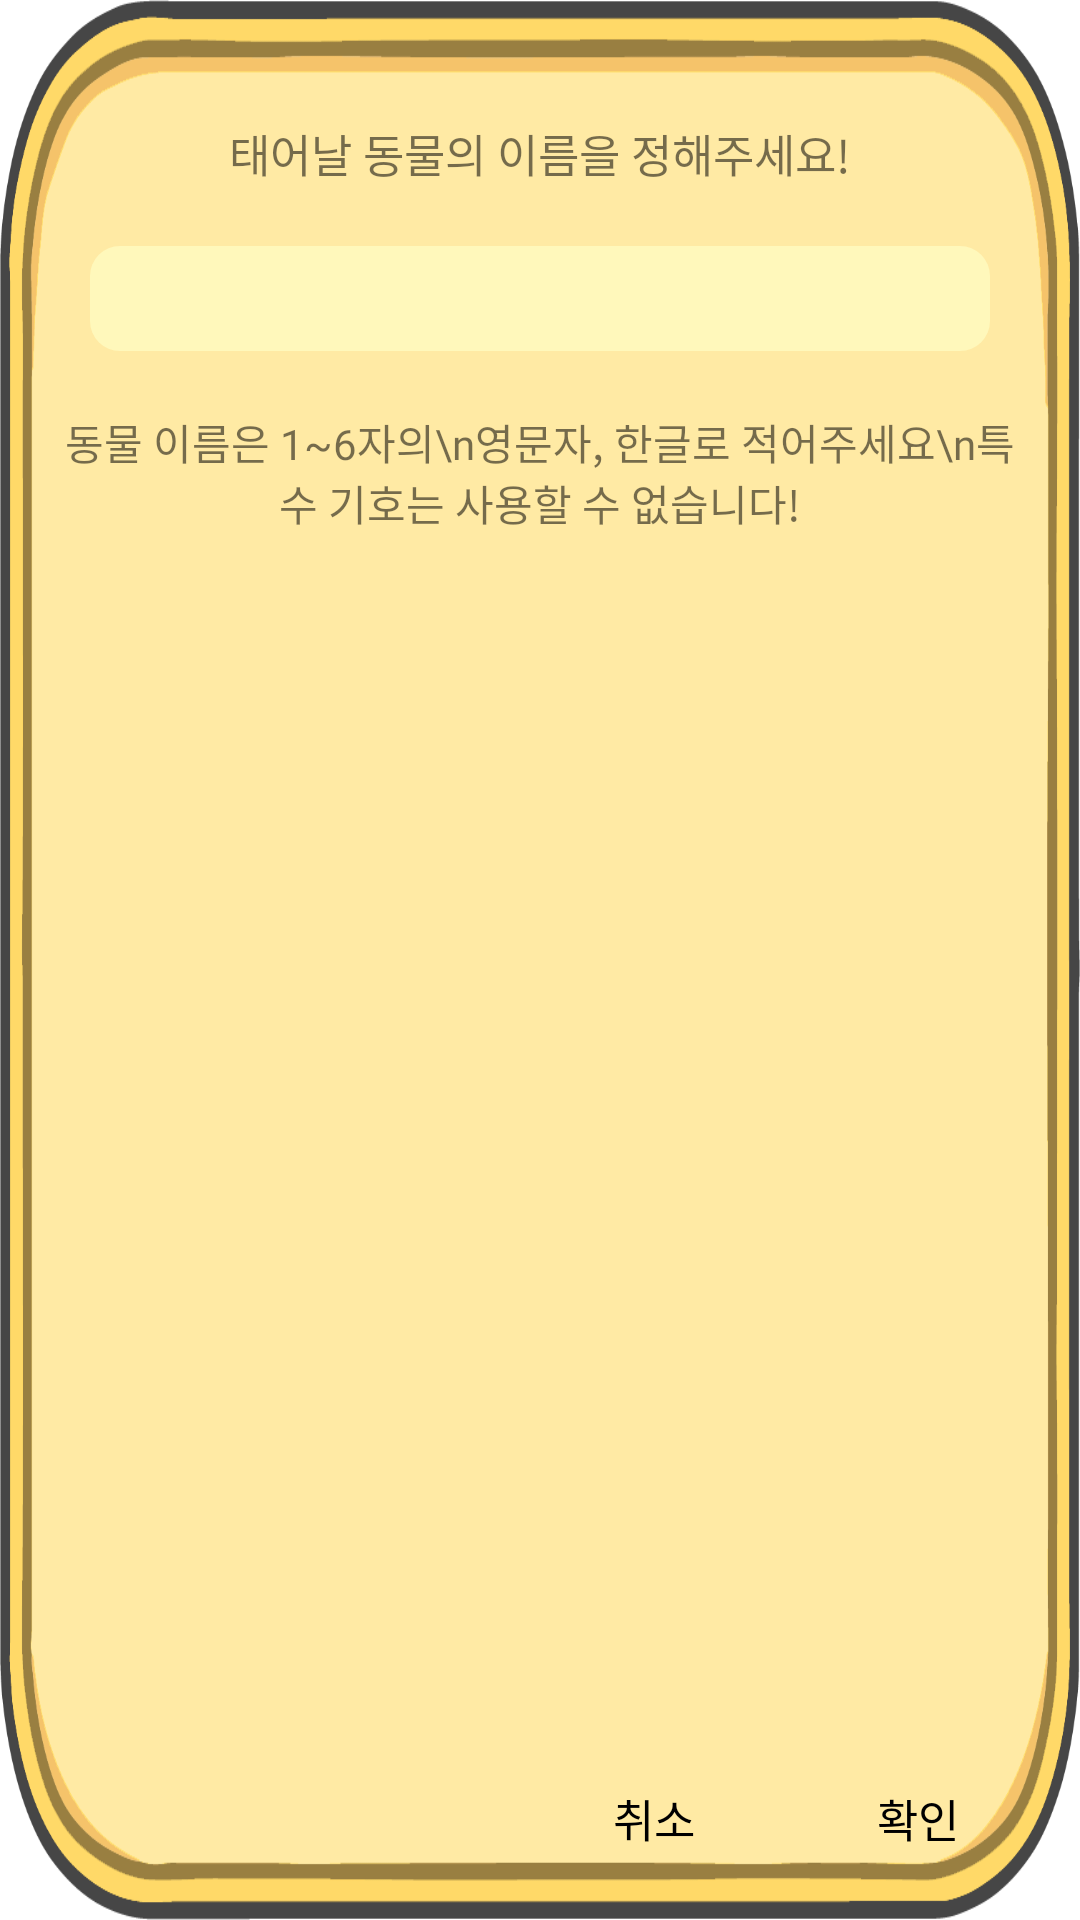

Reconstruct the res/layout file that produces this screen, plus the resources it refers to.
<!-- AndroidManifest.xml: application theme Theme.MyWalkingPet -->
<!-- res/layout/custom_input_dialog.xml -->
<?xml version="1.0" encoding="utf-8"?>
<androidx.constraintlayout.widget.ConstraintLayout xmlns:android="http://schemas.android.com/apk/res/android"
    android:layout_width="match_parent"
    android:layout_height="wrap_content"
    xmlns:app="http://schemas.android.com/apk/res-auto"
    android:background="@drawable/bg_dialog_yellow">

    <TextView
        android:gravity="center"
        android:fontFamily="@font/cafe24_ssurround_bold"
        android:textSize="15sp"
        android:text="태어날 동물의 이름을 정해주세요!"
        android:layout_marginVertical="40dp"
        android:id="@+id/tvInfo"
        app:layout_constraintTop_toTopOf="parent"
        android:layout_width="match_parent"
        android:layout_height="wrap_content"
        android:layout_marginHorizontal="20dp" />

    <EditText
        android:maxLength="6"
        android:textColor="@color/black"
        android:background="@drawable/custom_edittext_gray"
        android:layout_marginTop="20dp"
        android:layout_marginBottom="30dp"
        android:id="@+id/editText"
        android:paddingHorizontal="20dp"
        app:layout_constraintTop_toBottomOf="@id/tvInfo"
        android:layout_width="match_parent"
        android:layout_height="35dp"
        android:layout_marginHorizontal="30dp"/>

    <TextView
        android:gravity="center"
        android:fontFamily="@font/cafe24_ssurround_bold"
        android:text="동물 이름은 1~6자의\n영문자, 한글로 적어주세요\n특수 기호는 사용할 수 없습니다!"
        android:layout_marginTop="20dp"
        android:layout_marginBottom="30dp"
        android:id="@+id/tvNamingRule"
        app:layout_constraintTop_toBottomOf="@id/editText"
        android:layout_width="match_parent"
        android:layout_height="wrap_content"
        android:layout_marginHorizontal="20dp" />

    <Button
        android:layout_marginBottom="10dp"
        android:fontFamily="@font/cafe24_ssurround_bold"
        android:textSize="15sp"
        android:textColor="@color/black"
        android:background="@color/transparent"
        android:id="@+id/btnCancel"
        app:layout_constraintEnd_toStartOf="@id/btnOK"
        app:layout_constraintBottom_toBottomOf="parent"
        android:text="취소"
        android:layout_width="wrap_content"
        android:layout_height="wrap_content" />

    <Button
        android:layout_marginEnd="10dp"
        android:layout_marginBottom="10dp"
        android:fontFamily="@font/cafe24_ssurround_bold"
        android:textSize="15sp"
        android:textColor="@color/black"
        android:background="@color/transparent"
        android:id="@+id/btnOK"
        app:layout_constraintEnd_toEndOf="parent"
        app:layout_constraintBottom_toBottomOf="parent"
        android:text="확인"
        android:layout_width="wrap_content"
        android:layout_height="wrap_content" />

</androidx.constraintlayout.widget.ConstraintLayout>
<!-- resources referenced by this layout -->
<resources>
  <color name="black">#FF000000</color>
  <color name="transparent">#00000000</color>
  <!-- drawable bg_dialog_yellow: png bitmap (drawable, 44530 bytes) -->
  <!-- drawable custom_edittext_gray (drawable) -->
  <?xml version="1.0" encoding="utf-8"?>
  <shape xmlns:android="http://schemas.android.com/apk/res/android">
      <solid android:color="#FFF8BB"/> 
      <corners android:radius="10dp"/> 
  </shape>
  <style name="Theme.MyWalkingPet" parent="Theme.MaterialComponents.DayNight.NoActionBar">
          
          <item name="colorPrimary">@color/dark_gray</item>
          <item name="colorPrimaryVariant">@color/purple_700</item>
          <item name="colorOnPrimary">@color/white</item>
          
          <item name="colorSecondary">@color/teal_200</item>
          <item name="colorSecondaryVariant">@color/teal_700</item>
          <item name="colorOnSecondary">@color/black</item>
          
          <item name="android:statusBarColor">#003700B3</item>
          
          <item name="android:windowLightStatusBar">true</item>
      </style>
  <color name="dark_gray">#A9A9A9</color>
  <color name="purple_700">#FF3700B3</color>
  <color name="white">#FFFFFFFF</color>
  <color name="teal_200">#FF03DAC5</color>
  <color name="teal_700">#FF018786</color>
</resources>
